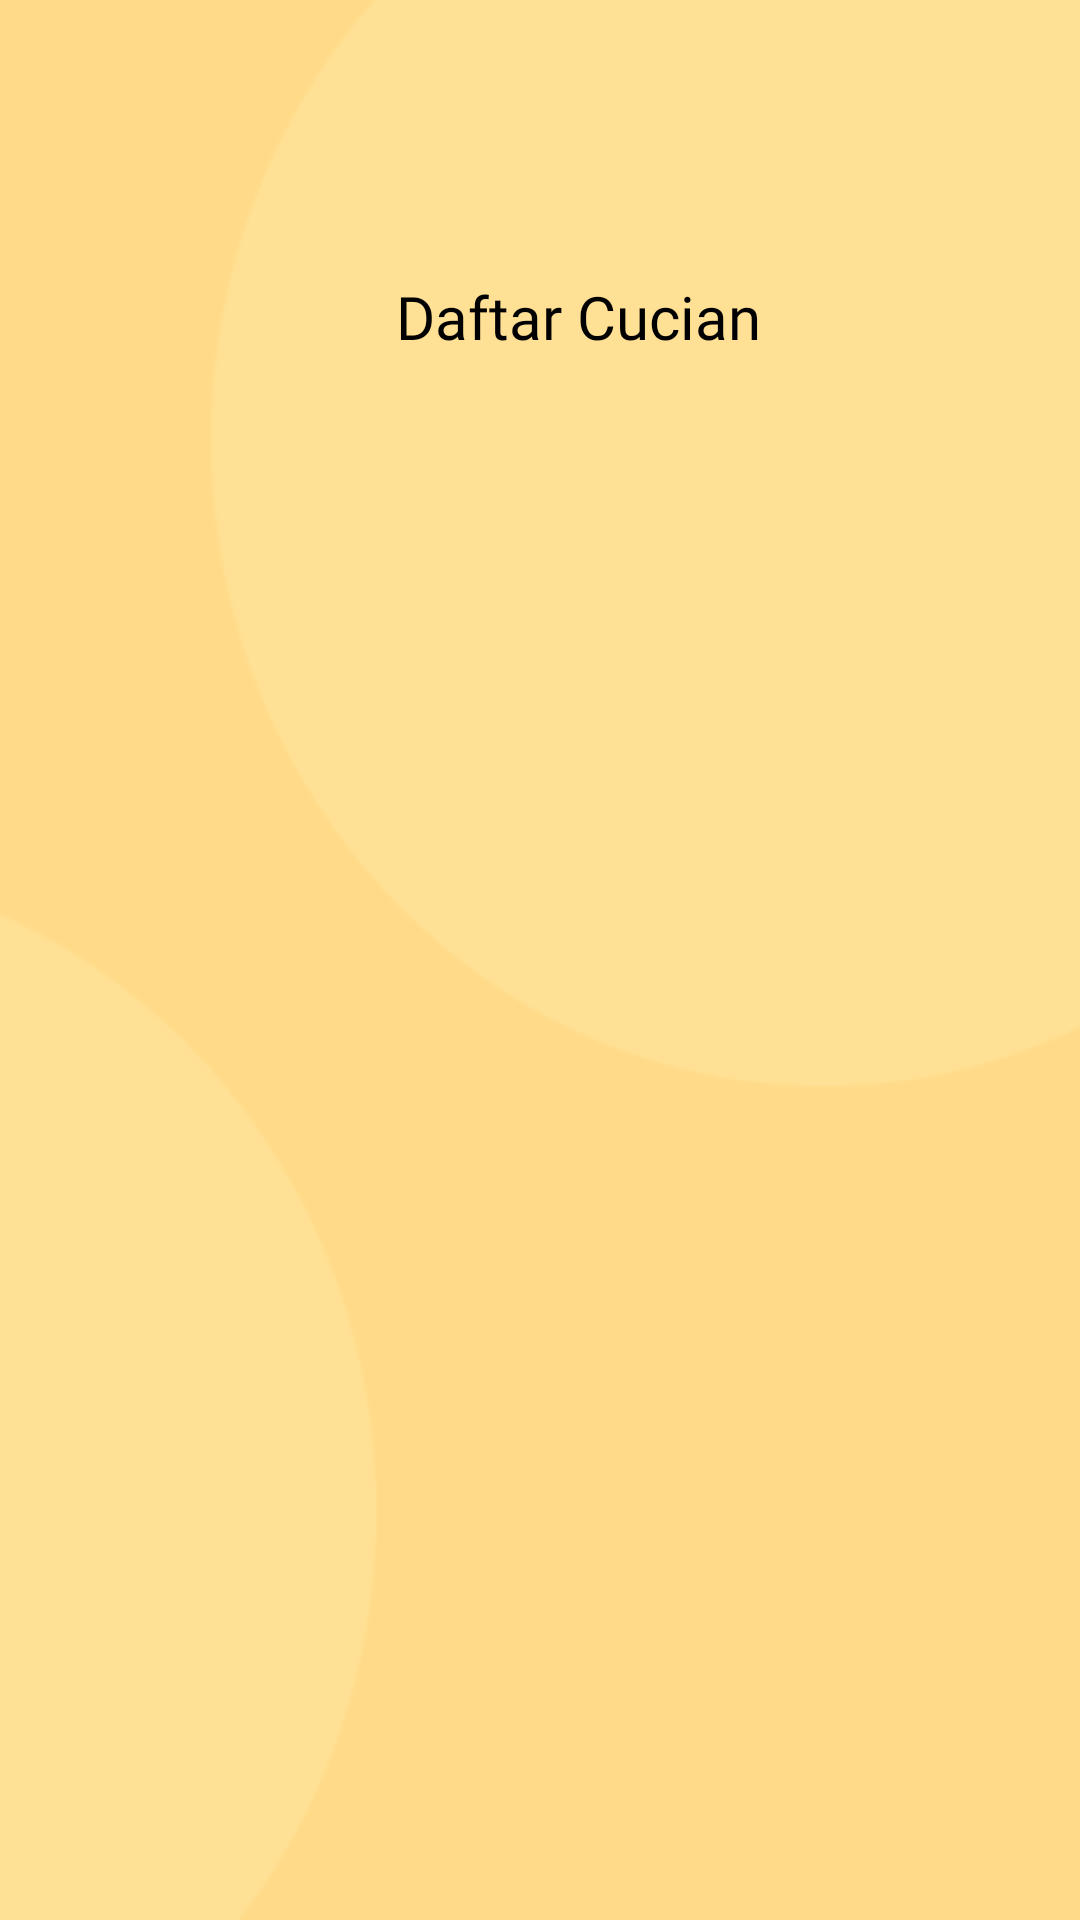

The Android layout XML behind this screen, and the referenced resources:
<!-- AndroidManifest.xml: application theme Theme.LaundrySimply -->
<!-- res/layout/fragment_cucian.xml -->
<?xml version="1.0" encoding="utf-8"?>
<androidx.constraintlayout.widget.ConstraintLayout xmlns:android="http://schemas.android.com/apk/res/android"
    xmlns:tools="http://schemas.android.com/tools"
    android:layout_width="match_parent"
    android:layout_height="match_parent"
    xmlns:app="http://schemas.android.com/apk/res-auto"
    android:background="@color/krem"
    tools:context=".ui.cucian.CucianFragment">

    <ImageView
        android:id="@+id/imageView4"
        android:layout_width="wrap_content"
        android:layout_height="wrap_content"
        android:layout_marginStart="48dp"
        android:layout_marginTop="56dp"
        app:layout_constraintStart_toStartOf="parent"
        app:layout_constraintTop_toTopOf="parent"
        app:srcCompat="@drawable/baseline_arrow_back_ios_24" />

    <ImageView
        android:id="@+id/imageView7"
        android:layout_width="455dp"
        android:layout_height="779dp"
        android:src="@drawable/grup3"
        app:layout_constraintBottom_toBottomOf="parent"
        app:layout_constraintEnd_toEndOf="parent"
        app:layout_constraintHorizontal_bias="0.5"
        app:layout_constraintStart_toStartOf="parent"
        app:layout_constraintTop_toTopOf="parent"
        app:layout_constraintVertical_bias="0.5" />

    <TextView
        android:id="@+id/textView6"
        android:layout_width="wrap_content"
        android:layout_height="wrap_content"
        android:layout_marginStart="132dp"
        android:layout_marginTop="92dp"
        android:fontFamily="@font/poppins_medium"
        android:text="Daftar Cucian"
        android:textAlignment="center"
        android:textColor="@color/black"
        android:textSize="20sp"
        app:layout_constraintStart_toStartOf="parent"
        app:layout_constraintTop_toTopOf="parent" />

    <androidx.recyclerview.widget.RecyclerView
        android:layout_width="match_parent"
        android:layout_height="600dp"
        android:layout_marginStart="8dp"
        android:layout_marginTop="16dp"
        android:layout_marginEnd="8dp"
        android:layout_marginBottom="16dp"
        tools:listitem="@layout/item_row_cucian"
        app:layout_constraintBottom_toBottomOf="parent"
        app:layout_constraintEnd_toEndOf="parent"
        app:layout_constraintStart_toStartOf="parent"
        app:layout_constraintTop_toBottomOf="@+id/textView6" />


</androidx.constraintlayout.widget.ConstraintLayout>
<!-- res/layout/item_row_cucian.xml (included above) -->
<?xml version="1.0" encoding="utf-8"?>
<androidx.cardview.widget.CardView xmlns:android="http://schemas.android.com/apk/res/android"
    xmlns:tools="http://schemas.android.com/tools"
    android:layout_width="match_parent"
    android:layout_height="wrap_content"
    xmlns:app="http://schemas.android.com/apk/res-auto"
    app:cardBackgroundColor="#FFF6C3"
    app:cardCornerRadius="10dp"
    android:elevation="5dp"
    android:layout_marginStart="10dp"
    android:layout_marginBottom="10dp"
    android:layout_marginEnd="10dp">
    
    <androidx.constraintlayout.widget.ConstraintLayout
        android:layout_width="match_parent"
        android:layout_height="wrap_content"
        android:layout_marginTop="8dp"
        android:layout_marginBottom="8dp"
        android:layout_marginStart="8dp"
        android:layout_marginRight="8dp">

        <TextView
            android:id="@+id/textView7"
            android:layout_width="0dp"
            android:layout_height="wrap_content"
            android:layout_marginStart="16dp"
            android:layout_marginTop="8dp"
            android:fontFamily="@font/poppins_medium"
            android:text="ID Transaksi"
            android:textColor="@color/black"
            android:textSize="16sp"
            app:layout_constraintStart_toStartOf="parent"
            app:layout_constraintTop_toTopOf="parent" />

        <TextView
            android:id="@+id/textView10"
            android:layout_width="0dp"
            android:layout_height="wrap_content"
            android:layout_marginStart="16dp"
            android:text="C0001"
            android:textSize="16sp"
            app:layout_constraintStart_toStartOf="parent"
            app:layout_constraintTop_toBottomOf="@+id/textView7" />

        <TextView
            android:id="@+id/textView9"
            android:layout_width="wrap_content"
            android:layout_height="wrap_content"
            android:layout_marginTop="16dp"
            android:layout_marginEnd="16dp"
            android:background="@drawable/shape_status"
            android:fontFamily="@font/poppins_medium"
            android:padding="8dp"
            android:text="ON PROGRESS"
            android:textColor="@color/white"
            app:layout_constraintEnd_toEndOf="parent"
            app:layout_constraintTop_toTopOf="parent" />


    </androidx.constraintlayout.widget.ConstraintLayout>

</androidx.cardview.widget.CardView>
<!-- resources referenced by this layout -->
<resources>
  <color name="black">#FF000000</color>
  <color name="krem">#FFDB89</color>
  <color name="white">#FFFFFFFF</color>
  <!-- drawable grup3: png bitmap (drawable, 8843 bytes) -->
  <style name="Theme.LaundrySimply" parent="Theme.MaterialComponents.DayNight.NoActionBar">
          
          <item name="colorPrimary">@color/red</item>
          <item name="colorPrimaryVariant">@color/krem</item>
          <item name="colorOnPrimary">@color/white</item>
          
          <item name="colorSecondary">@color/teal_200</item>
          <item name="colorSecondaryVariant">@color/teal_700</item>
          <item name="colorOnSecondary">@color/black</item>
          
          <item name="android:statusBarColor">?attr/colorPrimaryVariant</item>
          
      </style>
  <color name="red">#DC0000</color>
  <color name="teal_200">#FF03DAC5</color>
  <color name="teal_700">#FF018786</color>
</resources>
